Run: headless pygame with SDL's dummy video driver; simulated clock (each Clock.tick advances the game by its frame time, no real sleeping); random seed 0; keys injected as events and as key.get_pressed() state; no mouse input.
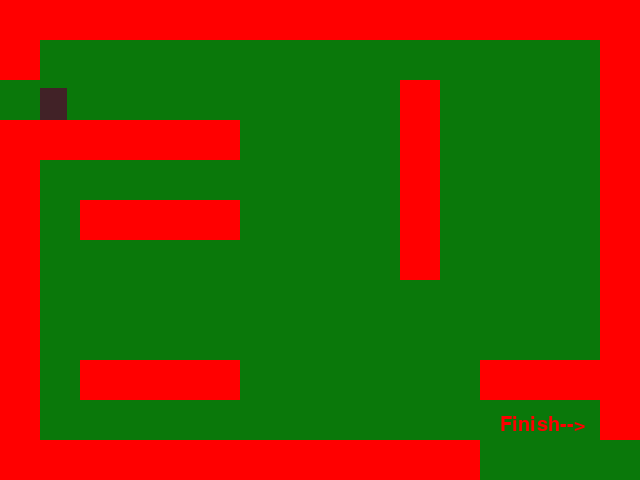
Frame 1 of 4 · flips 1–60 · no input
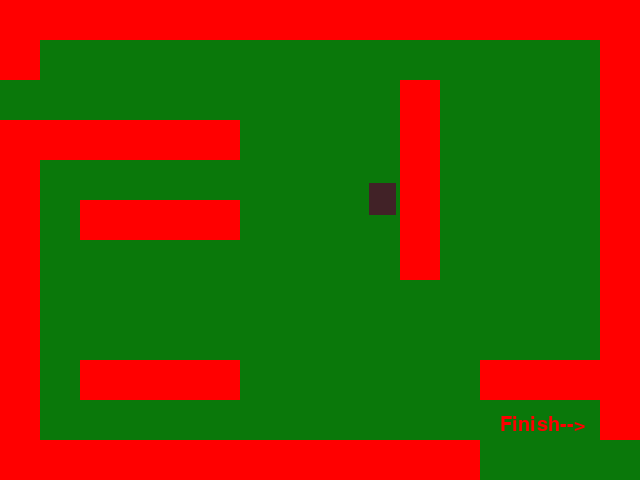
Frame 2 of 4 · flips 61–180 · tapped SPACE, RETURN · held RIGHT (→), D
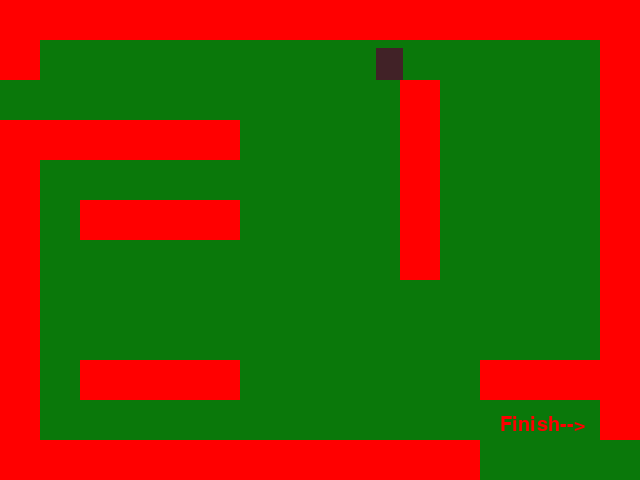
Frame 3 of 4 · flips 181–300 · held DOWN (↓), S
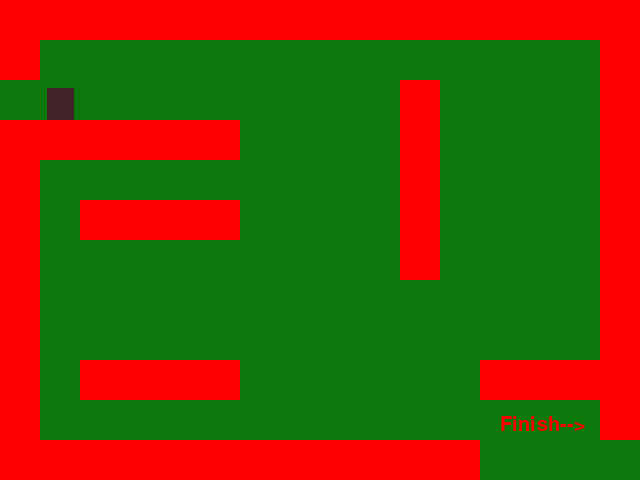
Frame 4 of 4 · flips 301–420 · held LEFT (←), A, UP (↑), W

The pygame program that drew these frames:

import os
import pygame
from pygame.sprite import Sprite
from pygame import Surface
from pygame.sprite import Sprite, collide_rect
size = (640, 480)
pygame.font.init()
font = pygame.font.SysFont('Comic Sans', 30)  
text = font.render('Finish-->', True, (255, 0, 0))

window = pygame.display.set_mode(size)
screen = pygame.Surface(size) # game window
pygame.display.set_caption('LEVEL 2')

# platforms
class Platform(Sprite):
    def __init__(self, x, y):
        Sprite.__init__(self)
        self.image = pygame.Surface((40,40))
        self.image.fill((255,0,0))
        self.rect = self.image.get_rect()
        self.rect.x = x
        self.rect.y = y

# Player
class Player(Sprite):
    def __init__(self, x, y):
        Sprite.__init__(self)
        self.image = Surface((27,32))
        self.image.fill((65,34,39))
        self.rect = self.image.get_rect()
        self.rect.x = x
        self.xn = 0
        self.yn = 0
        self.rect.y = y
        self.onGround = False
            
    def update(self, left, right,  plate):
        if left:
            self.xn = -move_speed
        if right:
            self.xn = move_speed
        if not (left or right):
            self.xn = 0
        if not self.onGround:
            self.yn += gravity
        self.rect.y += self.yn
        self.rect.x += self.xn 
        self.collide(self.xn, 0, plate)
        self.collide(0, self.yn, plate)
    def collide(self, xn, yn, plate):
        for pl in plate:
            if collide_rect(self, pl):
                #if xvel > 0:
                    #self.rect.right = pl.rect.left
                #if xvel < 0:
                    #self.rect.left = pl.rect.right
                if yn > 0:
                    self.rect.bottom = pl.rect.top
                    self.onGround = True
                if yn < 0:
                    self.rect.top = pl.rect.bottom
                    self.yn = 0
                    self.onGround = True
                    
                pygame.display.flip()
#make hero
hero = Player(40,55)
left = False
right = False
up = False
down = False
        
level = [
    '----------------',
    '-              -',
    '          -    -',
    '------    -    -',
    '-         -    -',
    '- ----    -    -',
    '-         -    -',
    '-              -',
    '-              -',
    '- ----      ----',
    '-              -',
    '------------    ',]

sprite_group = pygame.sprite.Group()
sprite_group.add(hero)
plate = []


x = 0 
y = 0
for row in level:
    for col in row:
        if col == '-':
            pl = Platform(x,y)
            sprite_group.add(pl)
            plate.append(pl)
        x += 40 # сдвиг на следующую ячейку
    y += 40
    x = 0 # сдвиг на начало новой строки
        
#straws
straw = pygame.Surface((15,15))
straw.fill((255,0,0))


#hero options
move_speed = 7
gravity = 0.4
up = 7
down = 7


# main 
done = True
timer = pygame.time.Clock()
while done:
    for e in pygame.event.get():
        if e.type == pygame.QUIT:
            done = False
        if e.type == pygame.KEYDOWN:
            if e.key == pygame.K_LEFT:
                left = True
            if e.key == pygame.K_RIGHT:
                right = True
            if e.key == pygame.K_f:
                os.system('Py3.py')
        if e.type == pygame.KEYUP:
            if e.key == pygame.K_LEFT:
                left = False
            if e.key == pygame.K_RIGHT:
                right = False
                
    screen.fill((10,120,10))
    
    hero.update(left,right, plate)
    sprite_group.draw(screen)
    window.blit(screen,(0,0)) # отображение рабочей поверхности в окне
    window.blit(text,(500,415))
    pygame.display.flip()
    timer.tick(45)
